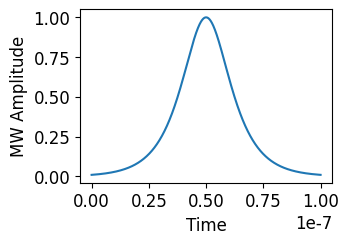
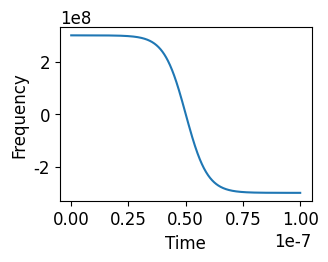
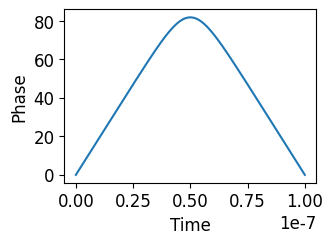
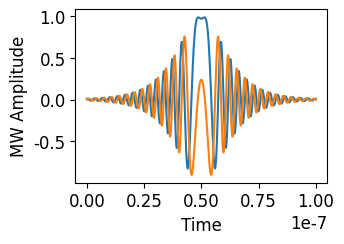

Reproduce these figures in Python, in order.
# -*- coding: utf-8 -*-
"""
Created on Wed Jan 26 10:37:15 2022

@author: hiper
"""


import matplotlib.pyplot as plt
import numpy as np
import scipy.integrate as integrate
from scipy.integrate import quad





Choose_type=['hsec']
START=[94.3] #in GHz
STOP=[94.6]  #in GHz

#from oscillator*12+1.8
RF=[94.]

#choose 'up' or 'down'
CHIRP_DIRECTION=['up']


N_points=1000


N=100








t=np.linspace(0,100e-9,1000)



vmax=0.3e9



v_off=-0.3e9


###############################################################################
###############################################################################
###############################################################################
B1max=1
phi_max=1
B=5.3

if Choose_type[0]=='hsec':
    def B_func(t):
        return B1max*1/(np.cosh(B* (1 - 2*t/T)))
    def v_func(t):
        return vmax*np.tanh(B* (1 - 2*t/T))

elif  Choose_type[0]=='wurst':
    def B_func(t):
        return B1max*(1-(abs(np.cos(np.pi*t/T)))**N)
    def v_func(t):
        return v_off+vmax-(2*vmax*t/T)
else:
    pass

#START-RF+1.8



T=t[-1]-t[0]



font = {'family' : 'Verdana',
        'weight' : 'normal',
        'size'   : 12}
plt.rc('font', **font)
fig = plt.figure(num=1,figsize=(3.25,2.25), dpi=300)
fig = plt.figure(num=2,figsize=(3.25,2.25), dpi=300)
fig = plt.figure(num=3,figsize=(3.25,2.25), dpi=300)
fig = plt.figure(num=4,figsize=(3.25,2.25), dpi=300)


plt.figure(1)
plt.plot(t,B_func(t))
plt.ylabel('MW Amplitude')
plt.xlabel("Time")

plt.figure(2)
plt.plot(t,v_func(t))
plt.ylabel('Frequency')
plt.xlabel("Time")

phase_array=[]
for i in range(0,len(t)):
    phase_array.append(phi_max*2*np.pi*quad(v_func, 0, t[i])[0])
phase_array=np.array(phase_array)#+90*np.pi/180

plt.figure(3)
plt.plot(t,phase_array)
plt.ylabel('Phase')
plt.xlabel("Time")





B1x_array=B_func(t)*np.cos(phase_array)
B1y_array=B_func(t)*np.sin(phase_array)


plt.figure(4)
plt.plot(t,B1x_array)
plt.plot(t,B1y_array)
plt.ylabel('MW Amplitude')
plt.xlabel("Time")



###############################################################################


directory_data_out=r'C:\SpecMan4EPR\patterns'

#write 'yes' or 'no'
save_file='yes'





if len(Choose_type)>1:
    filenameout=''
    for i in range(0,len(Choose_type)):
        filenameout=filenameout+Choose_type[i]+'_'
    filenameout=filenameout+'.ptn'
else:
    filenameout=Choose_type[0]+'.ptn'


if save_file=='yes':
    filenameout1="".join(["\\",filenameout])
    filenameoutcomby=directory_data_out+filenameout1
    
    f = open(filenameoutcomby, "w")
    
    #for i in range(0,len(RF)):
    for i in range(0,len(B1x_array)):
        for j in range(0,len(RF)):
            f.write(" %f "%(B1x_array[i]))
        f.write('\n')
    f.close()
else:
    pass

print(filenameout,'\n')
#print(out_table)
